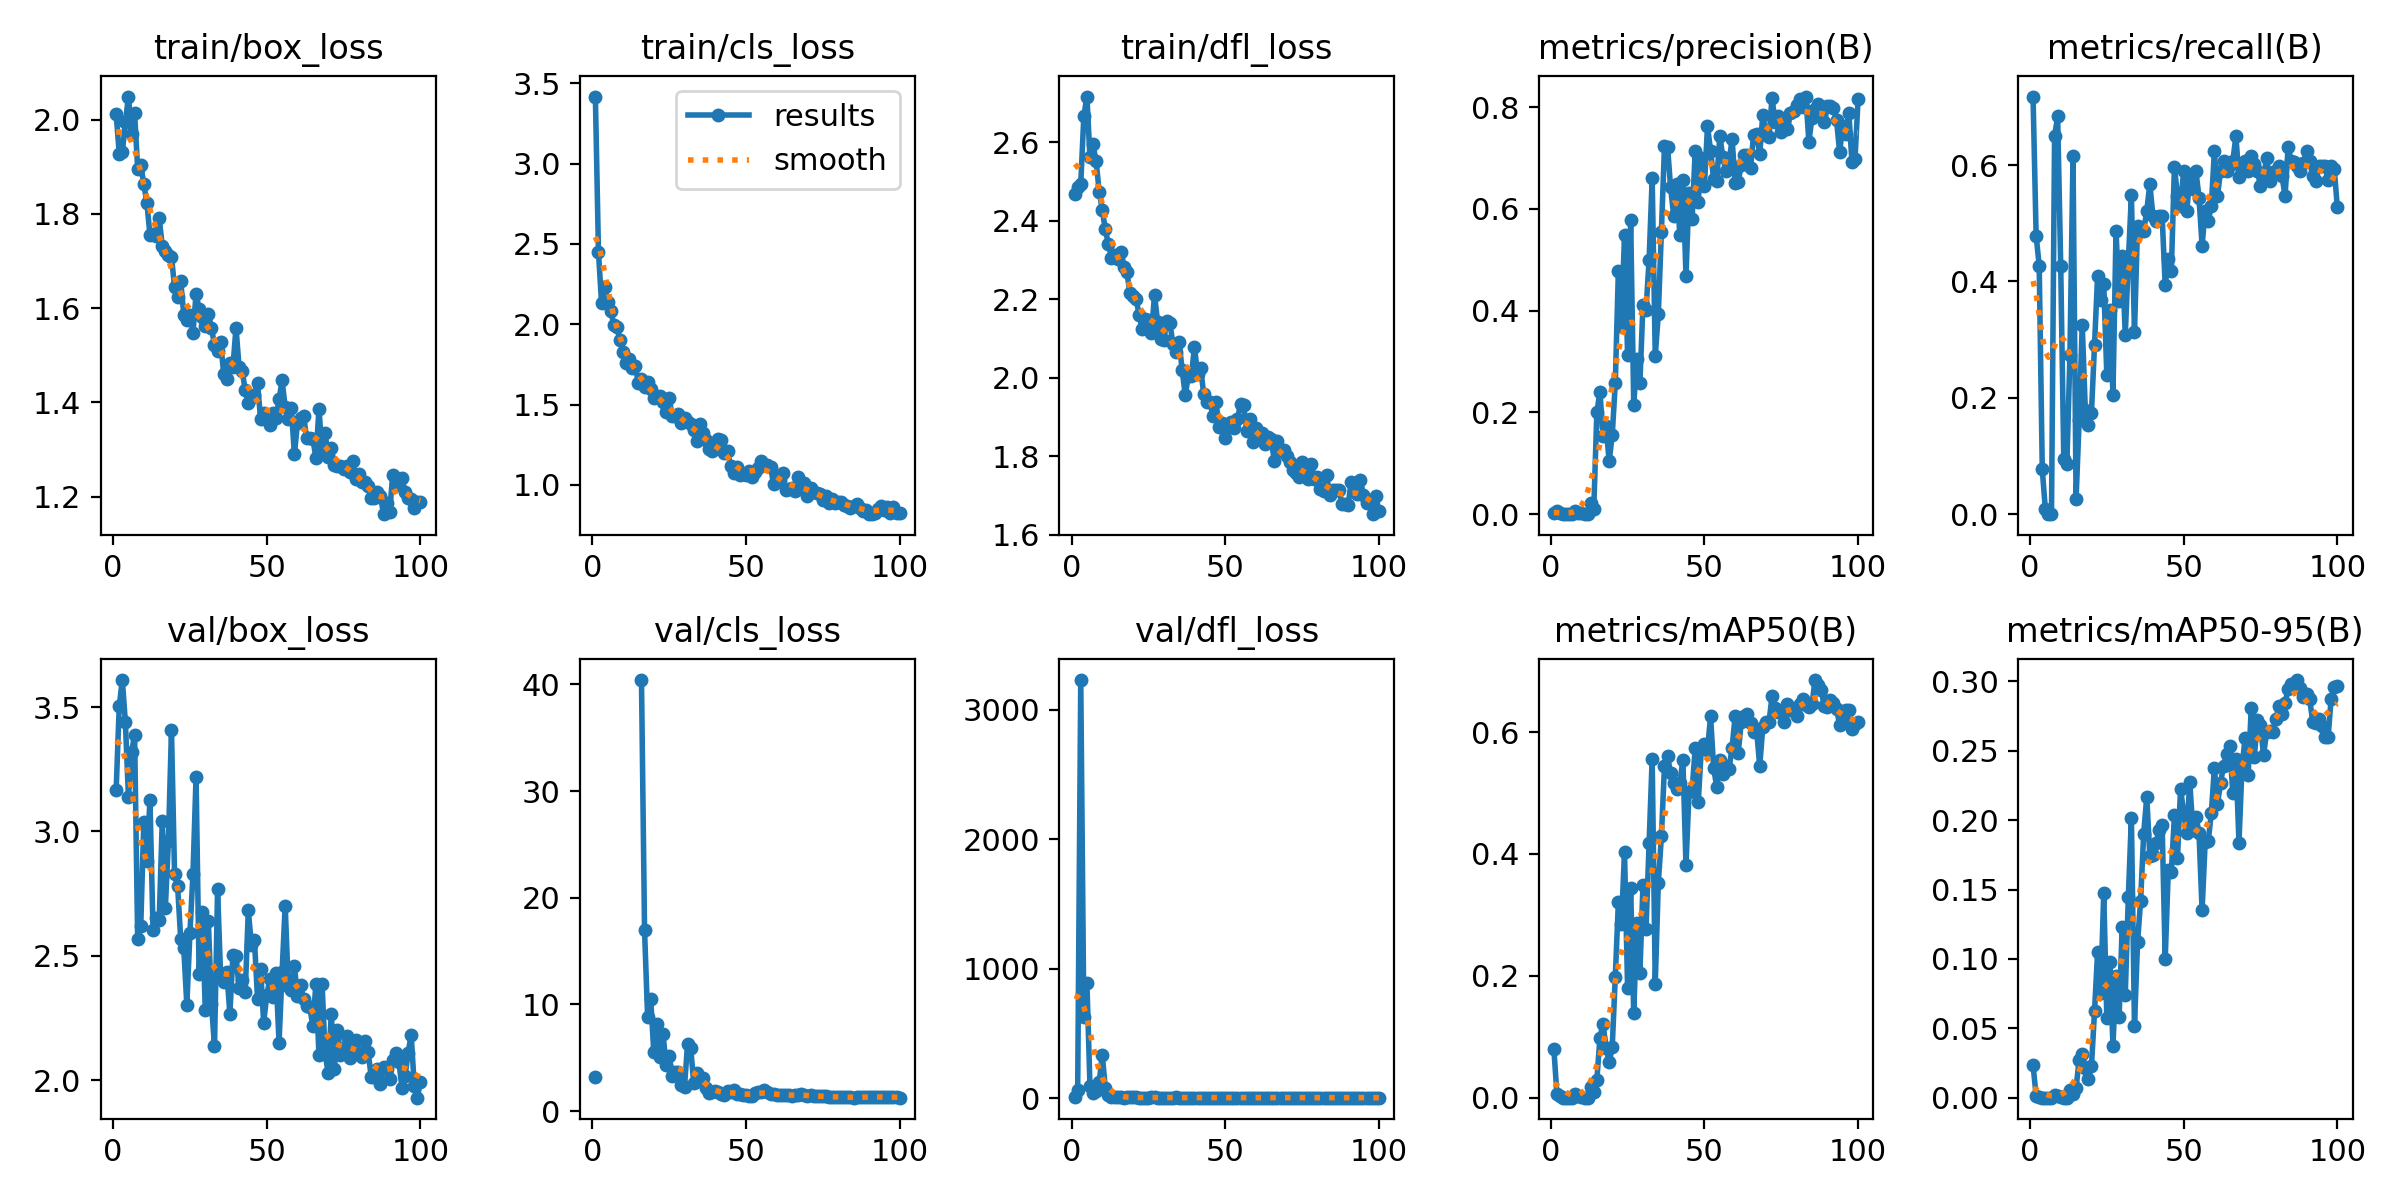

The data file committed next to this chart (first rows):
epoch, time, train/box_loss, train/cls_loss, train/dfl_loss, metrics/precision(B), metrics/recall(B), metrics/mAP50(B), metrics/mAP50-95(B), val/box_loss, val/cls_loss, val/dfl_loss, lr/pg0, lr/pg1, lr/pg2
1, 5.403, 2.012, 3.417, 2.469, 0.00311, 0.7179, 0.08067, 0.02337, 3.167, 3.209, 4.638, 0.0919, 0.0009, 0.0009
2, 10.73, 1.928, 2.452, 2.485, 0.00668, 0.4786, 0.00656, 0.00143, 3.503, inf, 58.94, 0.0829, 0.0019, 0.0019
3, 15.32, 1.931, 2.133, 2.494, 0.00319, 0.4274, 0.00208, 0.00074, 3.609, inf, 3231, 0.0739, 0.002897, 0.002897
4, 19.97, 1.994, 2.234, 2.665, 0.00033, 0.07692, 0.00024, 9e-05, 3.441, inf, 628, 0.06489, 0.003892, 0.003892
5, 25.64, 2.049, 2.137, 2.716, 4e-05, 0.00855, 2e-05, 0, 3.138, inf, 892.3, 0.05588, 0.004883, 0.004883
6, 30.11, 1.969, 2.084, 2.561, 0, 0, 0, 0, 3.318, inf, 90.86, 0.04687, 0.005867, 0.005867
7, 34.6, 2.013, 1.996, 2.594, 0, 0, 0, 0, 3.388, inf, 42.47, 0.03784, 0.006845, 0.006845
8, 39.78, 1.896, 1.983, 2.551, 0.0071, 0.6496, 0.00641, 0.00212, 2.567, inf, 54.72, 0.02881, 0.007814, 0.007814
9, 44, 1.904, 1.902, 2.474, 0.00308, 0.6838, 0.00277, 0.00102, 2.619, inf, 121.6, 0.01977, 0.008774, 0.008774
10, 48.76, 1.863, 1.828, 2.426, 0.00188, 0.4274, 0.00143, 0.00057, 3.04, inf, 332.8, 0.01072, 0.009723, 0.009723
11, 53.72, 1.823, 1.762, 2.377, 0.00041, 0.09402, 0.00024, 7e-05, 2.881, inf, 78.02, 0.00978, 0.00978, 0.00978
12, 58.16, 1.755, 1.785, 2.34, 0.00038, 0.08547, 0.00021, 6e-05, 3.127, inf, 25.28, 0.009734, 0.009734, 0.009734
13, 63.51, 1.757, 1.729, 2.306, 0.02247, 0.2735, 0.01733, 0.00519, 2.604, inf, 4.613, 0.009684, 0.009684, 0.009684
14, 67.96, 1.753, 1.738, 2.314, 0.01101, 0.6154, 0.00956, 0.00281, 2.652, inf, 4.261, 0.00963, 0.00963, 0.00963
15, 72.04, 1.791, 1.634, 2.302, 0.2, 0.02564, 0.02908, 0.00702, 2.643, inf, 4.411, 0.009572, 0.009572, 0.009572
16, 77.22, 1.732, 1.657, 2.321, 0.2405, 0.1624, 0.09816, 0.02749, 3.041, 40.4, 5.764, 0.00951, 0.00951, 0.00951
17, 81.51, 1.72, 1.609, 2.283, 0.1536, 0.3257, 0.1216, 0.0314, 2.691, 16.94, 3.848, 0.009443, 0.009443, 0.009443
18, 85.68, 1.712, 1.638, 2.268, 0.1727, 0.1795, 0.08121, 0.02152, 2.96, 8.773, 4.301, 0.009373, 0.009373, 0.009373
19, 90.94, 1.709, 1.595, 2.217, 0.104, 0.1538, 0.05787, 0.01379, 3.408, 10.52, 6.86, 0.009299, 0.009299, 0.009299
20, 95.09, 1.645, 1.542, 2.207, 0.1554, 0.1745, 0.08293, 0.02254, 2.83, 5.533, 4.296, 0.009222, 0.009222, 0.009222
21, 99.27, 1.624, 1.549, 2.2, 0.2578, 0.2906, 0.1987, 0.06213, 2.78, 8.143, 4.085, 0.009141, 0.009141, 0.009141
22, 104.9, 1.658, 1.553, 2.16, 0.4775, 0.4103, 0.3204, 0.1051, 2.568, 5.089, 3.724, 0.009056, 0.009056, 0.009056
23, 109, 1.586, 1.518, 2.123, 0.3704, 0.3675, 0.2848, 0.07552, 2.529, 7.261, 3.678, 0.008967, 0.008967, 0.008967
24, 113.4, 1.575, 1.454, 2.148, 0.5494, 0.3961, 0.4035, 0.1475, 2.303, 4.363, 3.349, 0.008875, 0.008875, 0.008875
25, 118.9, 1.584, 1.542, 2.147, 0.3128, 0.2393, 0.1807, 0.05766, 2.59, 5.143, 3.725, 0.00878, 0.00878, 0.00878
26, 123.1, 1.548, 1.428, 2.113, 0.5777, 0.3504, 0.3446, 0.09792, 2.83, 3.301, 4.302, 0.008682, 0.008682, 0.008682
27, 127.9, 1.629, 1.427, 2.21, 0.2154, 0.2051, 0.1384, 0.03758, 3.22, 3.685, 5.823, 0.00858, 0.00858, 0.00858
28, 132.7, 1.599, 1.44, 2.143, 0.3041, 0.4872, 0.2863, 0.08764, 2.425, 3.661, 3.326, 0.008476, 0.008476, 0.008476
29, 137, 1.582, 1.384, 2.099, 0.2572, 0.367, 0.204, 0.05782, 2.676, 2.426, 3.792, 0.008368, 0.008368, 0.008368
30, 142.3, 1.561, 1.416, 2.095, 0.4109, 0.4444, 0.3483, 0.1231, 2.282, 2.262, 3.054, 0.008258, 0.008258, 0.008258
31, 146.4, 1.588, 1.39, 2.144, 0.4019, 0.3077, 0.2769, 0.07388, 2.638, 6.318, 3.587, 0.008145, 0.008145, 0.008145
32, 150.6, 1.559, 1.381, 2.138, 0.4994, 0.4359, 0.4178, 0.1448, 2.308, 5.951, 3.257, 0.008029, 0.008029, 0.008029
33, 155.9, 1.522, 1.343, 2.086, 0.6601, 0.5479, 0.5565, 0.2018, 2.137, 2.643, 2.929, 0.007911, 0.007911, 0.007911
34, 160.2, 1.509, 1.271, 2.066, 0.3113, 0.3129, 0.187, 0.05149, 2.768, 3.56, 4.127, 0.007791, 0.007791, 0.007791
35, 164.5, 1.528, 1.376, 2.092, 0.393, 0.4957, 0.3526, 0.112, 2.413, 2.833, 3.277, 0.007668, 0.007668, 0.007668
36, 169.9, 1.46, 1.321, 2.019, 0.555, 0.4872, 0.4286, 0.142, 2.396, 3.103, 3.129, 0.007543, 0.007543, 0.007543
37, 174.2, 1.45, 1.279, 1.956, 0.7229, 0.4872, 0.5439, 0.1904, 2.434, 2.144, 3.204, 0.007416, 0.007416, 0.007416
38, 178.4, 1.484, 1.221, 2.003, 0.7223, 0.5214, 0.5601, 0.2167, 2.268, 1.73, 2.982, 0.007287, 0.007287, 0.007287
39, 183.7, 1.475, 1.209, 2.004, 0.6421, 0.5675, 0.5322, 0.174, 2.503, 1.823, 3.35, 0.007157, 0.007157, 0.007157
40, 187.9, 1.559, 1.228, 2.079, 0.5863, 0.5128, 0.5165, 0.175, 2.5, 1.843, 3.415, 0.007024, 0.007024, 0.007024
41, 192.3, 1.474, 1.283, 2.009, 0.6492, 0.5043, 0.506, 0.1834, 2.372, 1.773, 3.202, 0.006891, 0.006891, 0.006891
42, 197.7, 1.467, 1.277, 2.024, 0.5489, 0.5128, 0.5167, 0.1928, 2.401, 1.565, 3.158, 0.006755, 0.006755, 0.006755
43, 202.1, 1.426, 1.197, 1.959, 0.6566, 0.5128, 0.5537, 0.1967, 2.352, 1.521, 3.065, 0.006619, 0.006619, 0.006619
44, 206.9, 1.398, 1.211, 1.938, 0.4681, 0.3932, 0.3814, 0.09997, 2.683, 1.891, 3.514, 0.006482, 0.006482, 0.006482
45, 211.6, 1.41, 1.119, 1.939, 0.631, 0.4385, 0.5016, 0.164, 2.544, 1.8, 3.311, 0.006343, 0.006343, 0.006343
46, 215.8, 1.416, 1.074, 1.903, 0.5805, 0.4188, 0.5048, 0.1628, 2.562, 2.003, 3.397, 0.006204, 0.006204, 0.006204
47, 220.9, 1.441, 1.112, 1.937, 0.7141, 0.5977, 0.5738, 0.2034, 2.328, 1.56, 3.047, 0.006064, 0.006064, 0.006064
48, 225.3, 1.365, 1.064, 1.875, 0.614, 0.547, 0.4853, 0.173, 2.448, 1.56, 3.143, 0.005923, 0.005923, 0.005923
49, 229.4, 1.378, 1.071, 1.886, 0.7005, 0.5299, 0.5738, 0.2228, 2.23, 1.551, 2.838, 0.005783, 0.005783, 0.005783
50, 234.8, 1.367, 1.062, 1.846, 0.6454, 0.5897, 0.5805, 0.2052, 2.34, 1.476, 2.975, 0.005641, 0.005641, 0.005641
51, 239.1, 1.351, 1.087, 1.882, 0.7623, 0.5207, 0.5709, 0.1907, 2.404, 1.432, 3.082, 0.0055, 0.0055, 0.0055
52, 243.4, 1.377, 1.052, 1.888, 0.7147, 0.578, 0.6259, 0.2276, 2.333, 1.381, 3.032, 0.005359, 0.005359, 0.005359
53, 248.7, 1.366, 1.083, 1.873, 0.6582, 0.5597, 0.5413, 0.1927, 2.432, 1.655, 3.123, 0.005217, 0.005217, 0.005217
54, 252.8, 1.406, 1.107, 1.896, 0.6547, 0.5897, 0.51, 0.2027, 2.15, 1.758, 2.826, 0.005077, 0.005077, 0.005077
55, 257, 1.446, 1.148, 1.933, 0.7432, 0.5441, 0.5535, 0.1909, 2.436, 1.795, 3.168, 0.004936, 0.004936, 0.004936
56, 262.3, 1.39, 1.125, 1.93, 0.7025, 0.4615, 0.531, 0.135, 2.702, 1.974, 3.59, 0.004796, 0.004796, 0.004796
57, 266.4, 1.364, 1.122, 1.863, 0.6738, 0.5214, 0.545, 0.1839, 2.379, 1.776, 3.02, 0.004657, 0.004657, 0.004657
58, 270.6, 1.388, 1.112, 1.894, 0.6905, 0.5043, 0.5391, 0.1848, 2.364, 1.628, 2.983, 0.004518, 0.004518, 0.004518
59, 276, 1.29, 1.004, 1.835, 0.7373, 0.5299, 0.5745, 0.2052, 2.459, 1.587, 3.123, 0.004381, 0.004381, 0.004381
60, 280.2, 1.357, 1.041, 1.872, 0.6511, 0.6239, 0.6262, 0.2375, 2.337, 1.475, 2.974, 0.004245, 0.004245, 0.004245
... 40 more rows
